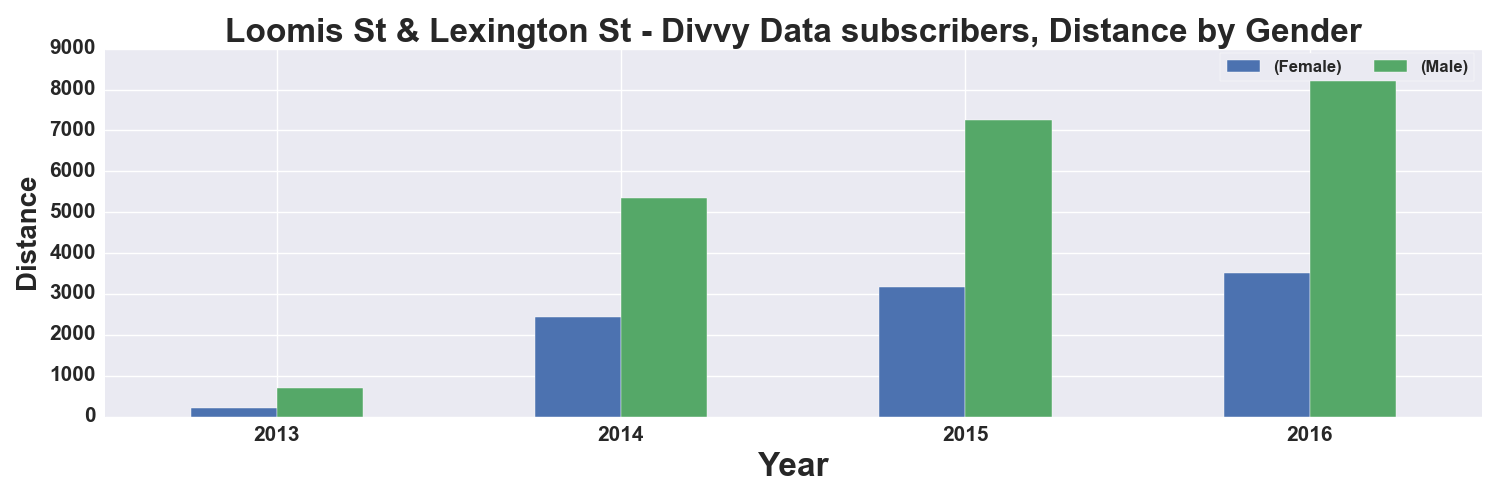

The data file committed next to this chart (first rows):
, START TIME YEAR, DISTANCE_Miles, DISTANCE_Miles
GENDER, , Female, Male
0, 2013, 219.0, 688.0
1, 2014, 2429, 5357
2, 2015, 3178, 7266
3, 2016, 3522, 8393
